The GitHub repository AaahAahAha/Projects contains a labelled image folder "data" with 10 categories: fist, next gesture, none, one finger, palm, prev, swing gesture, three fingers, thumbs up, two fingers. Examples follow, each with its label.

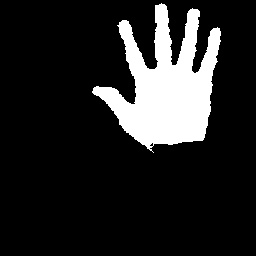
Label: palm

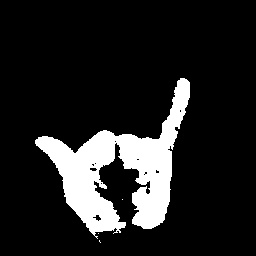
Label: swing gesture

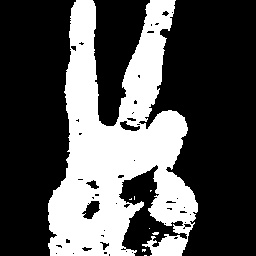
Label: two fingers

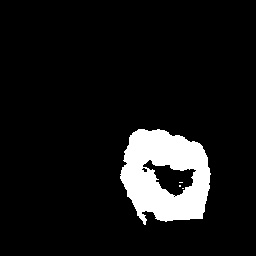
Label: fist

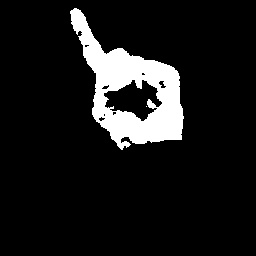
Label: one finger

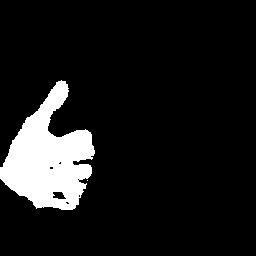
Label: thumbs up
